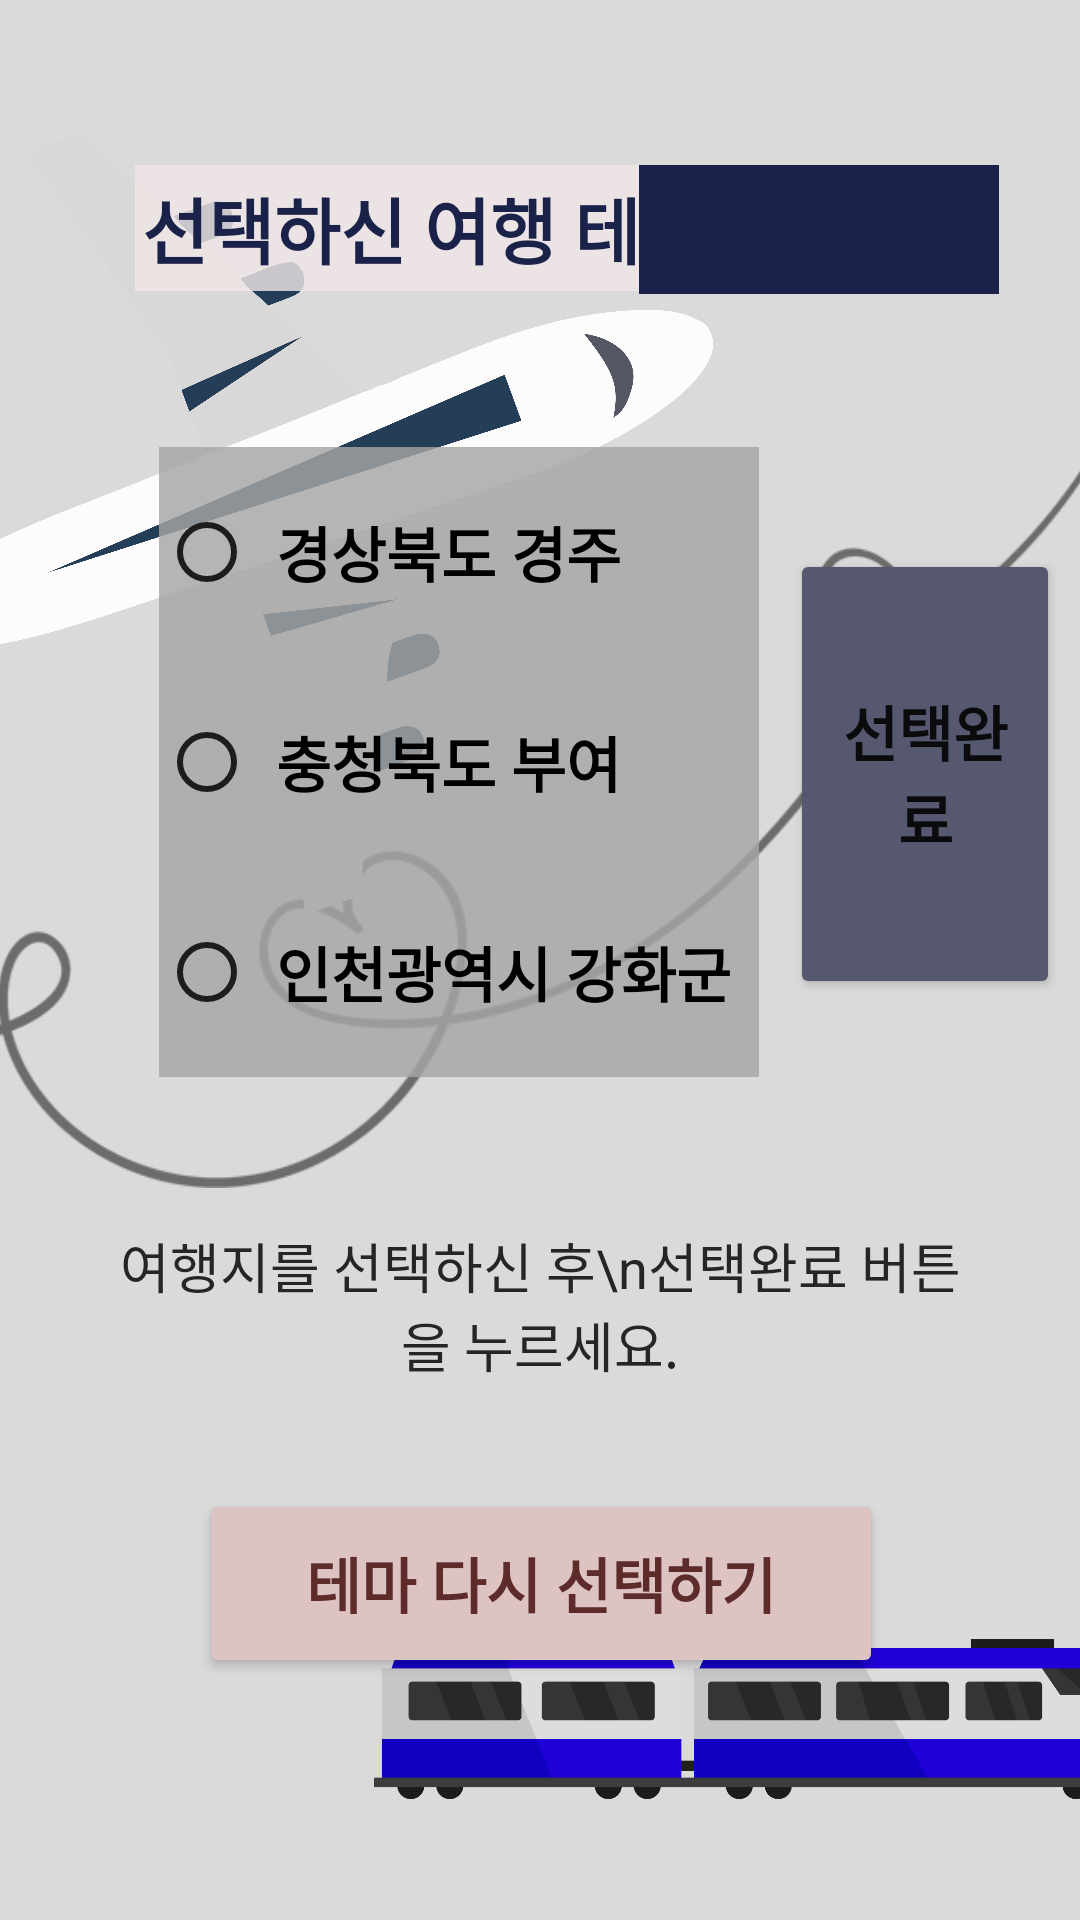

Write the Android layout XML for this screen, with the resource values it uses.
<!-- AndroidManifest.xml: application theme Theme.Fin_201910103 -->
<!-- res/layout/activity6.xml -->
<?xml version="1.0" encoding="utf-8"?>
<androidx.constraintlayout.widget.ConstraintLayout xmlns:android="http://schemas.android.com/apk/res/android"
    xmlns:app="http://schemas.android.com/apk/res-auto"
    xmlns:tools="http://schemas.android.com/tools"
    android:layout_width="match_parent"
    android:layout_height="match_parent"
    android:background="#DADADA">

    <ImageView
        android:id="@+id/imageView18"
        android:layout_width="491dp"
        android:layout_height="286dp"
        android:layout_marginTop="110dp"
        android:alpha="0.7"
        android:rotation="0"
        android:scaleType="centerCrop"
        app:layout_constraintBottom_toBottomOf="parent"
        app:layout_constraintEnd_toEndOf="parent"
        app:layout_constraintTop_toTopOf="parent"
        app:layout_constraintVertical_bias="0.0"
        app:srcCompat="@drawable/heart2" />

    <ImageView
        android:id="@+id/imageView3"
        android:layout_width="396dp"
        android:layout_height="330dp"
        android:layout_marginStart="65dp"
        android:layout_marginTop="408dp"
        app:layout_constraintStart_toStartOf="parent"
        app:layout_constraintTop_toTopOf="parent"
        app:srcCompat="@drawable/train2" />

    <ImageView
        android:id="@+id/imageView6"
        android:layout_width="368dp"
        android:layout_height="521dp"
        android:layout_marginEnd="92dp"
        android:layout_marginBottom="216dp"
        android:rotation="-20"
        app:layout_constraintBottom_toBottomOf="parent"
        app:layout_constraintEnd_toEndOf="parent"
        app:srcCompat="@drawable/airplane1" />

    <TextView
        android:id="@+id/textView"
        android:layout_width="206dp"
        android:layout_height="42dp"
        android:layout_marginStart="45dp"
        android:layout_marginTop="55dp"
        android:background="#D0F1E7E7"
        android:fontFamily="sans-serif-black"
        android:gravity="center"
        android:text="선택하신 여행 테마 :"
        android:textColor="#1B2249"
        android:textSize="24sp"
        android:textStyle="bold"
        app:layout_constraintStart_toStartOf="parent"
        app:layout_constraintTop_toTopOf="parent" />

    <TextView
        android:id="@+id/textView9"
        android:layout_width="120dp"
        android:layout_height="43dp"
        android:layout_marginTop="55dp"
        android:layout_marginEnd="27dp"
        android:background="#1B2249"
        android:gravity="center"
        android:padding="7dp"
        android:textColor="#FFFFFF"
        android:textSize="24sp"
        android:textStyle="bold"
        app:layout_constraintEnd_toEndOf="parent"
        app:layout_constraintHorizontal_bias="1.0"
        app:layout_constraintStart_toEndOf="@+id/textView"
        app:layout_constraintTop_toTopOf="parent" />

    <Button
        android:id="@+id/button6"
        android:layout_width="228dp"
        android:layout_height="63dp"
        android:layout_marginTop="16dp"
        android:layout_marginBottom="70dp"
        android:backgroundTint="#DDC4C3"
        android:text="테마 다시 선택하기"
        android:textColor="#5C2B2A"
        android:textSize="20sp"
        android:textStyle="bold"
        app:layout_constraintBottom_toBottomOf="parent"
        app:layout_constraintEnd_toEndOf="parent"
        app:layout_constraintHorizontal_bias="0.502"
        app:layout_constraintStart_toStartOf="parent"
        app:layout_constraintTop_toBottomOf="@+id/textView10" />

    <RadioGroup
        android:id="@+id/radioGroup4"
        android:layout_width="200dp"
        android:layout_height="224dp"
        android:layout_marginStart="53dp"
        android:layout_marginTop="52dp"
        app:layout_constraintStart_toStartOf="parent"
        app:layout_constraintTop_toBottomOf="@+id/textView">

        <RadioButton
            android:id="@+id/radioButton10"
            android:layout_width="match_parent"
            android:layout_height="70dp"
            android:background="#D0A6A6A6"
            android:buttonTint="#1E1D1D"
            android:paddingLeft="7dp"
            android:text="경상북도 경주"
            android:textColor="#000000"
            android:textSize="20sp"
            android:textStyle="bold" />

        <RadioButton
            android:id="@+id/radioButton11"
            android:layout_width="match_parent"
            android:layout_height="70dp"
            android:background="#D0A6A6A6"
            android:buttonTint="#1E1D1D"
            android:paddingLeft="7dp"
            android:text="충청북도 부여"
            android:textColor="#000000"
            android:textSize="20sp"
            android:textStyle="bold" />

        <RadioButton
            android:id="@+id/radioButton12"
            android:layout_width="match_parent"
            android:layout_height="70dp"
            android:background="#D0A6A6A6"
            android:buttonTint="#1E1D1D"
            android:paddingLeft="7dp"
            android:text="인천광역시 강화군"
            android:textColor="#000000"
            android:textSize="20sp"
            android:textStyle="bold" />

    </RadioGroup>

    <Button
        android:id="@+id/button3"
        android:layout_width="90dp"
        android:layout_height="150dp"
        android:layout_marginStart="5dp"
        android:layout_marginTop="85dp"
        android:backgroundTint="#55586E"
        android:layoutDirection="inherit"
        android:text="선택완료"
        android:textSize="20sp"
        android:textStyle="bold"
        app:layout_constraintEnd_toEndOf="parent"
        app:layout_constraintHorizontal_bias="0.454"
        app:layout_constraintStart_toEndOf="@+id/radioGroup4"
        app:layout_constraintTop_toBottomOf="@+id/textView9" />

    <TextView
        android:id="@+id/textView10"
        android:layout_width="289dp"
        android:layout_height="61dp"
        android:layout_marginTop="25dp"
        android:text="여행지를 선택하신 후\n선택완료 버튼을 누르세요."
        android:textAlignment="center"
        android:textColor="#252525"
        android:textSize="18sp"
        app:layout_constraintBottom_toTopOf="@+id/button6"
        app:layout_constraintEnd_toEndOf="parent"
        app:layout_constraintStart_toStartOf="parent"
        app:layout_constraintTop_toBottomOf="@+id/radioGroup4"
        app:layout_constraintVertical_bias="0.288" />

</androidx.constraintlayout.widget.ConstraintLayout>
<!-- resources referenced by this layout -->
<resources>
  <!-- drawable airplane1: png bitmap (drawable, 207757 bytes) -->
  <!-- drawable heart2: png bitmap (drawable, 25888 bytes) -->
  <!-- drawable train2: png bitmap (drawable, 31618 bytes) -->
  <style name="Theme.Fin_201910103" parent="Theme.MaterialComponents.DayNight.DarkActionBar">
          
          <item name="colorPrimary">@color/purple_500</item>
          <item name="colorPrimaryVariant">@color/purple_700</item>
          <item name="colorOnPrimary">@color/white</item>
          
          <item name="colorSecondary">@color/teal_200</item>
          <item name="colorSecondaryVariant">@color/teal_700</item>
          <item name="colorOnSecondary">@color/black</item>
          
          <item name="android:statusBarColor" tools:targetApi="l">?attr/colorPrimaryVariant</item>
          
      </style>
  <!-- not gathered from this repository: default colours our renderer supplied (Android Studio template values) -->
  <color name="purple_500">#FF6200EE</color>
  <color name="purple_700">#FF3700B3</color>
  <color name="teal_200">#FF03DAC5</color>
  <color name="teal_700">#FF018786</color>
  <color name="black">#FF000000</color>
  <color name="white">#FFFFFFFF</color>
</resources>
